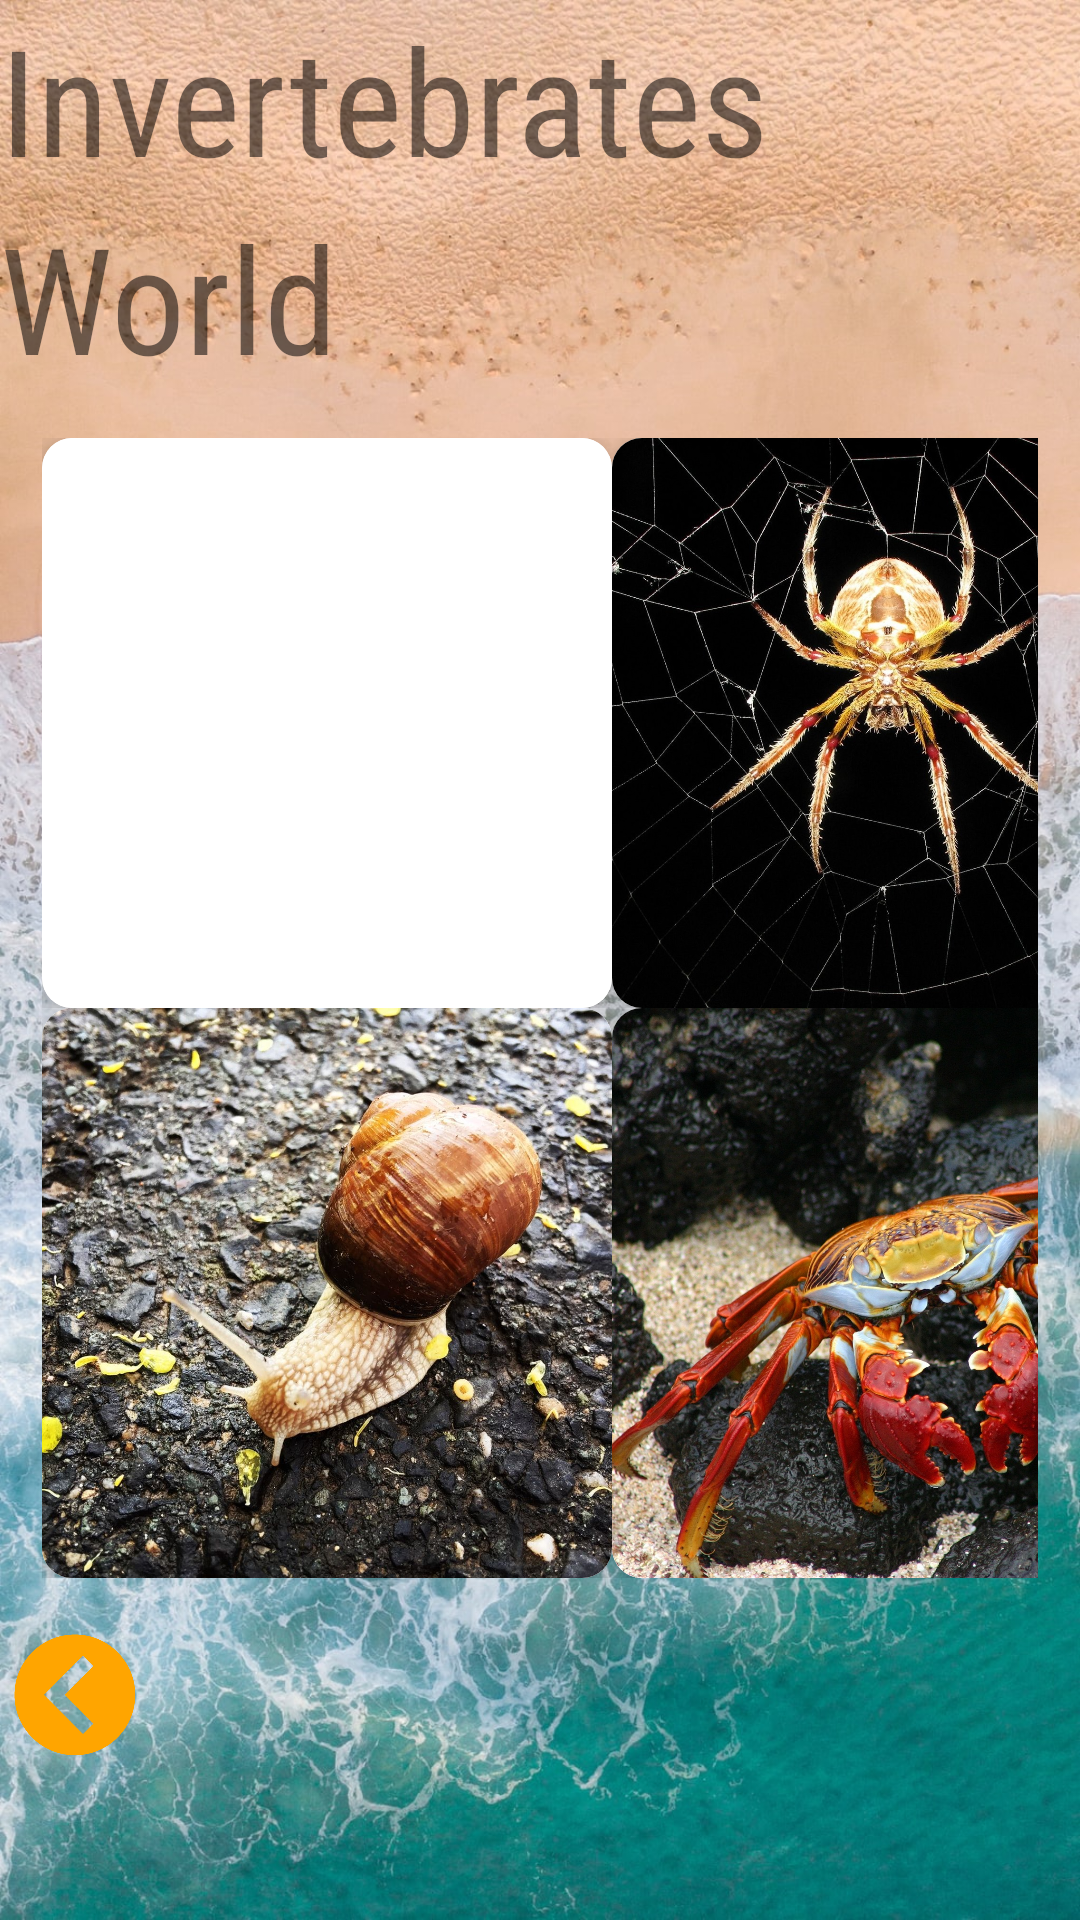

Here is an Android app screen rendered from its layout file. Give the layout XML and the strings, colors and styles it references.
<!-- AndroidManifest.xml: application theme AppTheme -->
<!-- res/layout/activity_invert.xml -->
<?xml version="1.0" encoding="utf-8"?>
<LinearLayout
    xmlns:android="http://schemas.android.com/apk/res/android"
    xmlns:app="http://schemas.android.com/apk/res-auto"
    xmlns:tools="http://schemas.android.com/tools"
    android:id="@+id/invertLayout"
    android:orientation="vertical"
    android:background="@drawable/invertbg"
    android:layout_width="match_parent"
    android:layout_height="match_parent"
    tools:context=".InvertActivity">

    <TextView
        android:id="@+id/title1"
        android:layout_width="wrap_content"
        android:layout_height="wrap_content"
        android:textSize="24pt"
        android:text="Invertebrates"/>
    <TextView
        android:id="@+id/title2"
        android:layout_width="wrap_content"
        android:layout_height="wrap_content"
        android:textSize="24pt"
        android:text="World"/>
    <GridLayout
        android:id="@+id/invertGrid"
        android:columnCount="2"
        android:rowCount="2"
        android:alignmentMode="alignMargins"
        android:columnOrderPreserved="false"
        android:layout_width="match_parent"
        android:layout_height="wrap_content"
        android:padding="14dp">

        <LinearLayout
            android:layout_width="wrap_content"
            android:layout_height="wrap_content">
            <androidx.cardview.widget.CardView
                android:layout_width="wrap_content"
                android:layout_height="wrap_content"
                app:cardElevation="8dp"
                app:cardCornerRadius="10dp">
                <ImageView
                    android:layout_height="190dp"
                    android:layout_width="190dp"
                    android:id="@+id/insectPic"
                    android:transitionName="fade_trans"
                    android:src="@drawable/insects"
                    android:adjustViewBounds="true"
                    android:cropToPadding="false"
                    android:background="@color/white"
                    android:scaleType="fitXY" />
            </androidx.cardview.widget.CardView>
        </LinearLayout>
        <LinearLayout
            android:layout_width="wrap_content"
            android:layout_height="wrap_content">
            <androidx.cardview.widget.CardView
                android:layout_width="wrap_content"
                android:layout_height="wrap_content"
                app:cardElevation="8dp"
                app:cardCornerRadius="10dp">
                <ImageView
                    android:layout_height="190dp"
                    android:layout_width="190dp"
                    android:id="@+id/arachnidPic"
                    android:transitionName="fade_trans"
                    android:src="@drawable/arachnids"
                    android:adjustViewBounds="true"
                    android:cropToPadding="false"
                    android:background="@color/white"
                    android:scaleType="fitXY" />
            </androidx.cardview.widget.CardView>
        </LinearLayout>
        <LinearLayout
            android:layout_width="wrap_content"
            android:layout_height="wrap_content">
            <androidx.cardview.widget.CardView
                android:layout_width="wrap_content"
                android:layout_height="wrap_content"
                app:cardElevation="8dp"
                app:cardCornerRadius="10dp">
                <ImageView
                    android:layout_height="190dp"
                    android:layout_width="190dp"
                    android:id="@+id/molluscPic"
                    android:transitionName="fade_trans"
                    android:src="@drawable/molluscs"
                    android:adjustViewBounds="true"
                    android:cropToPadding="false"
                    android:background="@color/white"
                    android:scaleType="fitXY" />
            </androidx.cardview.widget.CardView>
        </LinearLayout>
        <LinearLayout
            android:layout_width="wrap_content"
            android:layout_height="wrap_content">
            <androidx.cardview.widget.CardView
                android:layout_width="wrap_content"
                android:layout_height="wrap_content"
                app:cardElevation="8dp"
                app:cardCornerRadius="10dp">
                <ImageView
                    android:layout_height="190dp"
                    android:layout_width="190dp"
                    android:id="@+id/crustaceanPic"
                    android:transitionName="fade_trans"
                    android:src="@drawable/crustaceans"
                    android:adjustViewBounds="true"
                    android:cropToPadding="false"
                    android:background="@color/white"
                    android:scaleType="fitXY" />
            </androidx.cardview.widget.CardView>
        </LinearLayout>
    </GridLayout>
    <LinearLayout
        android:orientation="horizontal"
        android:weightSum="2"
        android:layout_width="match_parent"
        android:layout_height="wrap_content">
        <ImageButton
            android:id="@+id/mediaButton"
            android:layout_width="50dp"
            android:layout_height="50dp"
            android:layout_weight="0"
            android:scaleType="fitCenter"
            android:background="@null"
            android:src="@drawable/icon_prev"/>
        <ImageButton
            android:id="@+id/finishButton"
            android:layout_width="50dp"
            android:layout_height="50dp"
            android:layout_weight="2"
            android:scaleType="fitCenter"
            android:background="@null"
            android:src="@drawable/finish_icon"/>
    </LinearLayout>

</LinearLayout>
<!-- resources referenced by this layout -->
<resources>
  <color name="white">#FFFFFFFF</color>
  <!-- drawable arachnids: jpg bitmap (drawable, 338979 bytes) -->
  <!-- drawable crustaceans: jpg bitmap (drawable, 610028 bytes) -->
  <!-- drawable icon_prev: png bitmap (drawable, 9058 bytes) -->
  <!-- drawable invertbg: jpg bitmap (drawable, 387398 bytes) -->
  <!-- drawable molluscs: jpg bitmap (drawable, 313598 bytes) -->
  <style name="AppTheme" parent="Theme.MaterialComponents.DayNight.NoActionBar">
          
          <item name="colorPrimary">@color/design_default_color_primary</item>
          <item name="colorPrimaryDark">@color/design_default_color_primary_dark</item>
          <item name="colorAccent">@color/white</item>
          <item name="android:fontFamily">sans-serif-condensed</item>
          <item name="android:windowContentTransitions">true</item>
      </style>
</resources>
